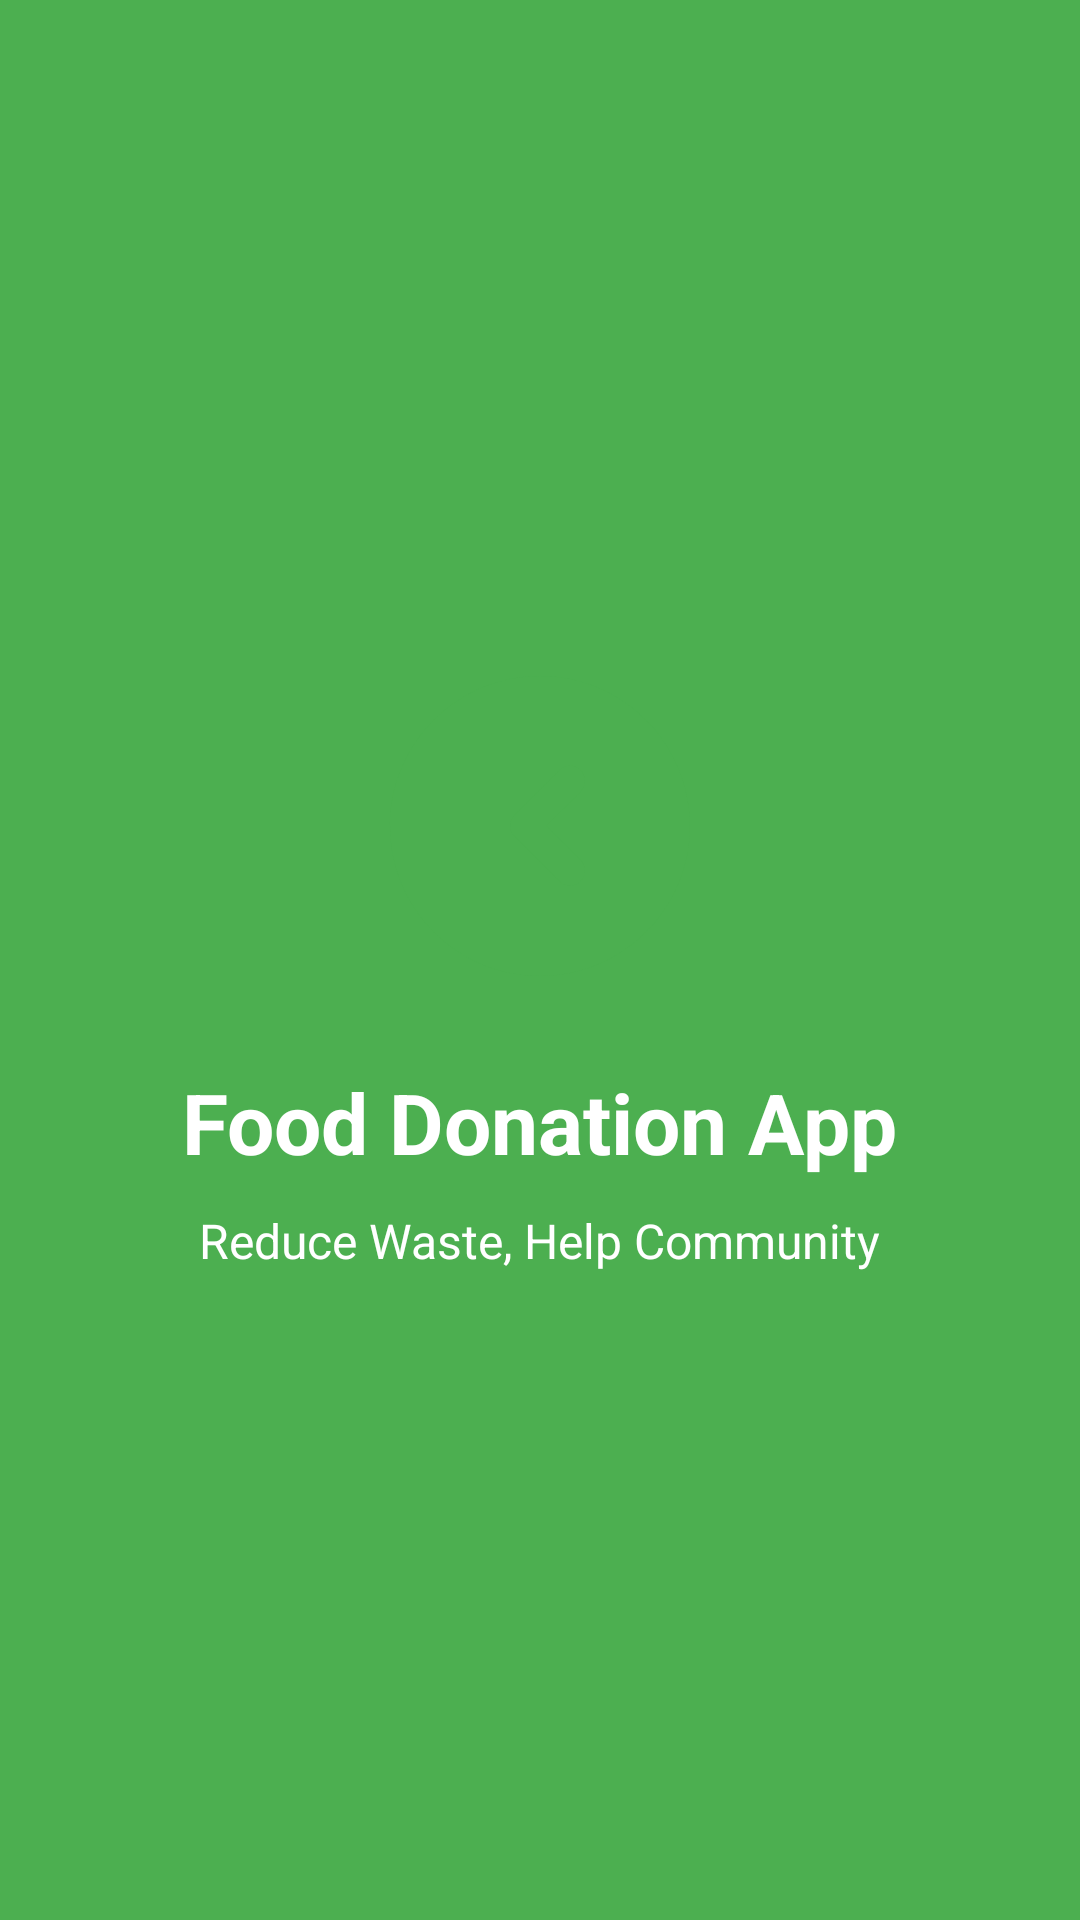

Here is an Android app screen rendered from its layout file. Give the layout XML and the strings, colors and styles it references.
<!-- AndroidManifest.xml: activity theme AppTheme.NoActionBar -->
<!-- res/layout/activity_splash.xml -->
<?xml version="1.0" encoding="utf-8"?>
<LinearLayout xmlns:android="http://schemas.android.com/apk/res/android"
    android:layout_width="match_parent"
    android:layout_height="match_parent"
    android:orientation="vertical"
    android:gravity="center"
    android:background="@color/primary_color">

    <ImageView
        android:layout_width="120dp"
        android:layout_height="120dp"
        android:src="@drawable/ic_app_logo"
        android:contentDescription="App Logo" />

    <TextView
        android:layout_width="wrap_content"
        android:layout_height="wrap_content"
        android:text="Food Donation App"
        android:textSize="28sp"
        android:textStyle="bold"
        android:textColor="@color/white"
        android:layout_marginTop="20dp" />

    <TextView
        android:layout_width="wrap_content"
        android:layout_height="wrap_content"
        android:text="Reduce Waste, Help Community"
        android:textSize="16sp"
        android:textColor="@color/white"
        android:layout_marginTop="10dp" />

</LinearLayout>
<!-- resources referenced by this layout -->
<resources>
  <color name="primary_color">#4CAF50</color>
  <color name="white">#FFFFFF</color>
  <!-- drawable ic_app_logo (drawable) -->
  <vector xmlns:android="http://schemas.android.com/apk/res/android"
      android:width="24dp"
      android:height="24dp"
      android:viewportWidth="24"
      android:viewportHeight="24">
      <path android:fillColor="#4CAF50"
          android:pathData="M12,2C6.48,2 2,6.48 2,12s4.48,10 10,10 10,-4.48 10,-10S17.52,2 12,2zM11,16L5,16v-2h6v2zM19,16h-6v-2h6v2zM14.71,8.29c0.39,0.39 0.39,1.02 0,1.41l-2.29,2.29 2.29,2.29c0.39,0.39 0.39,1.02 0,1.41 -0.39,0.39 -1.02,0.39 -1.41,0l-3-3c-0.39,-0.39 -0.39,-1.02 0,-1.41l3-3c0.39,-0.39 1.02,-0.39 1.41,0z"/>
  </vector>
  <style name="AppTheme.NoActionBar" parent="Theme.Material3.DayNight.NoActionBar">
          <item name="windowNoTitle">true</item>
          <item name="windowActionBar">false</item>
          <item name="android:windowFullscreen">false</item>
          <item name="android:windowContentOverlay">@null</item>
          <item name="android:statusBarColor">@color/primary_color</item>
          <item name="android:windowBackground">@color/background_color</item>
      </style>
  <color name="background_color">#FAFAFA</color>
</resources>
